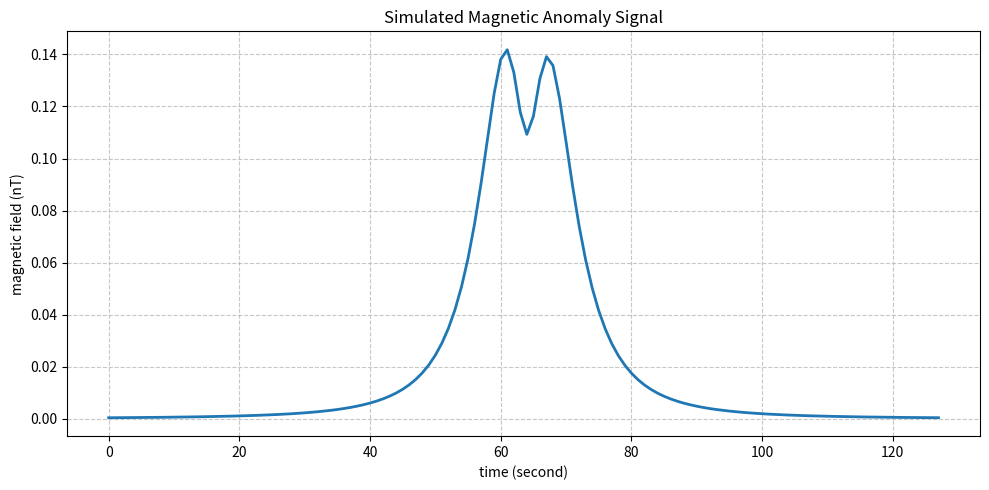

Source code (Python):
import numpy as np
import matplotlib.pyplot as plt

def generate_dipole_signal(t_total=128, fs=1):
    """
    Simulates the magnetic anomaly signal of a target modeled as a magnetic dipole.
    Parameters match Table 3 of the DeepMAD paper.
    """
    # 1. Platform Settings
    v_kmh = 240
    v_ms = v_kmh * (1000.0 / 3600.0) # Convert to m/s
    
    # 2. Earth's Magnetic Field Vector (Normalized)
    u_earth = np.array([-0.025, 0.735, -0.677])
    u_earth = u_earth / np.linalg.norm(u_earth)
    
    # 3. Magnetic Moment (m)
    m_horizontal_amp = 100000.0
    m_vertical_amp = 300000.0
    # Randomize horizontal direction between 0 and 360 degrees
    theta = np.random.uniform(0, 2 * np.pi) 
    m = np.array([
        m_horizontal_amp * np.cos(theta),
        m_horizontal_amp * np.sin(theta),
        m_vertical_amp
    ])
    
    # 4. Closest Proximity Approach (CPA)
    r0 = np.random.uniform(300, 1000)
    
    # Time array (128 seconds at 1 Hz)
    t = np.arange(0, t_total, 1/fs)
    
    # Simulate a straight-line trajectory
    # Let's assume the sensor reaches CPA at exactly the halfway point (t=64s)
    t_cpa = t_total / 2.0
    
    # Relative coordinates of the sensor to the target over time
    x = v_ms * (t - t_cpa)
    y = np.full_like(t, r0) # Constant perpendicular distance (CPA)
    z = np.zeros_like(t)    # Assuming level altitude relative to target
    
    B_total = np.zeros_like(t)
    mu_0 = 4 * np.pi * 1e-7 # Vacuum permeability
    
    # Calculate the magnetic field at each second
    for i in range(len(t)):
        r_vec = np.array([x[i], y[i], z[i]])
        r_mag = np.linalg.norm(r_vec)
        
        if r_mag == 0:
            continue # Prevent division by zero
            
        # Apply Equation 4: B(m,r)
        dot_product = np.dot(m, r_vec)
        term1 = 3 * (r_mag**-2) * dot_product * r_vec
        B_vec = (mu_0 / (4 * np.pi * r_mag**3)) * (term1 - m)
        
        # Apply Equation 5: B_total
        # Multiply by 1e9 to convert from Tesla to nanoTesla (nT)
        B_total[i] = np.dot(B_vec, u_earth) * 1e9
        
    return t, B_total

if __name__ == "__main__":
    print("Simulating magnetic dipole anomaly...")
    time_arr, signal = generate_dipole_signal()
    
    # Plotting to verify it matches Figure 7 from the paper
    plt.figure(figsize=(10, 5))
    plt.plot(time_arr, signal, color='#1f77b4', linewidth=2)
    plt.title("Simulated Magnetic Anomaly Signal")
    plt.xlabel("time (second)")
    plt.ylabel("magnetic field (nT)")
    plt.grid(True, linestyle='--', alpha=0.7)
    plt.tight_layout()
    plt.show()
